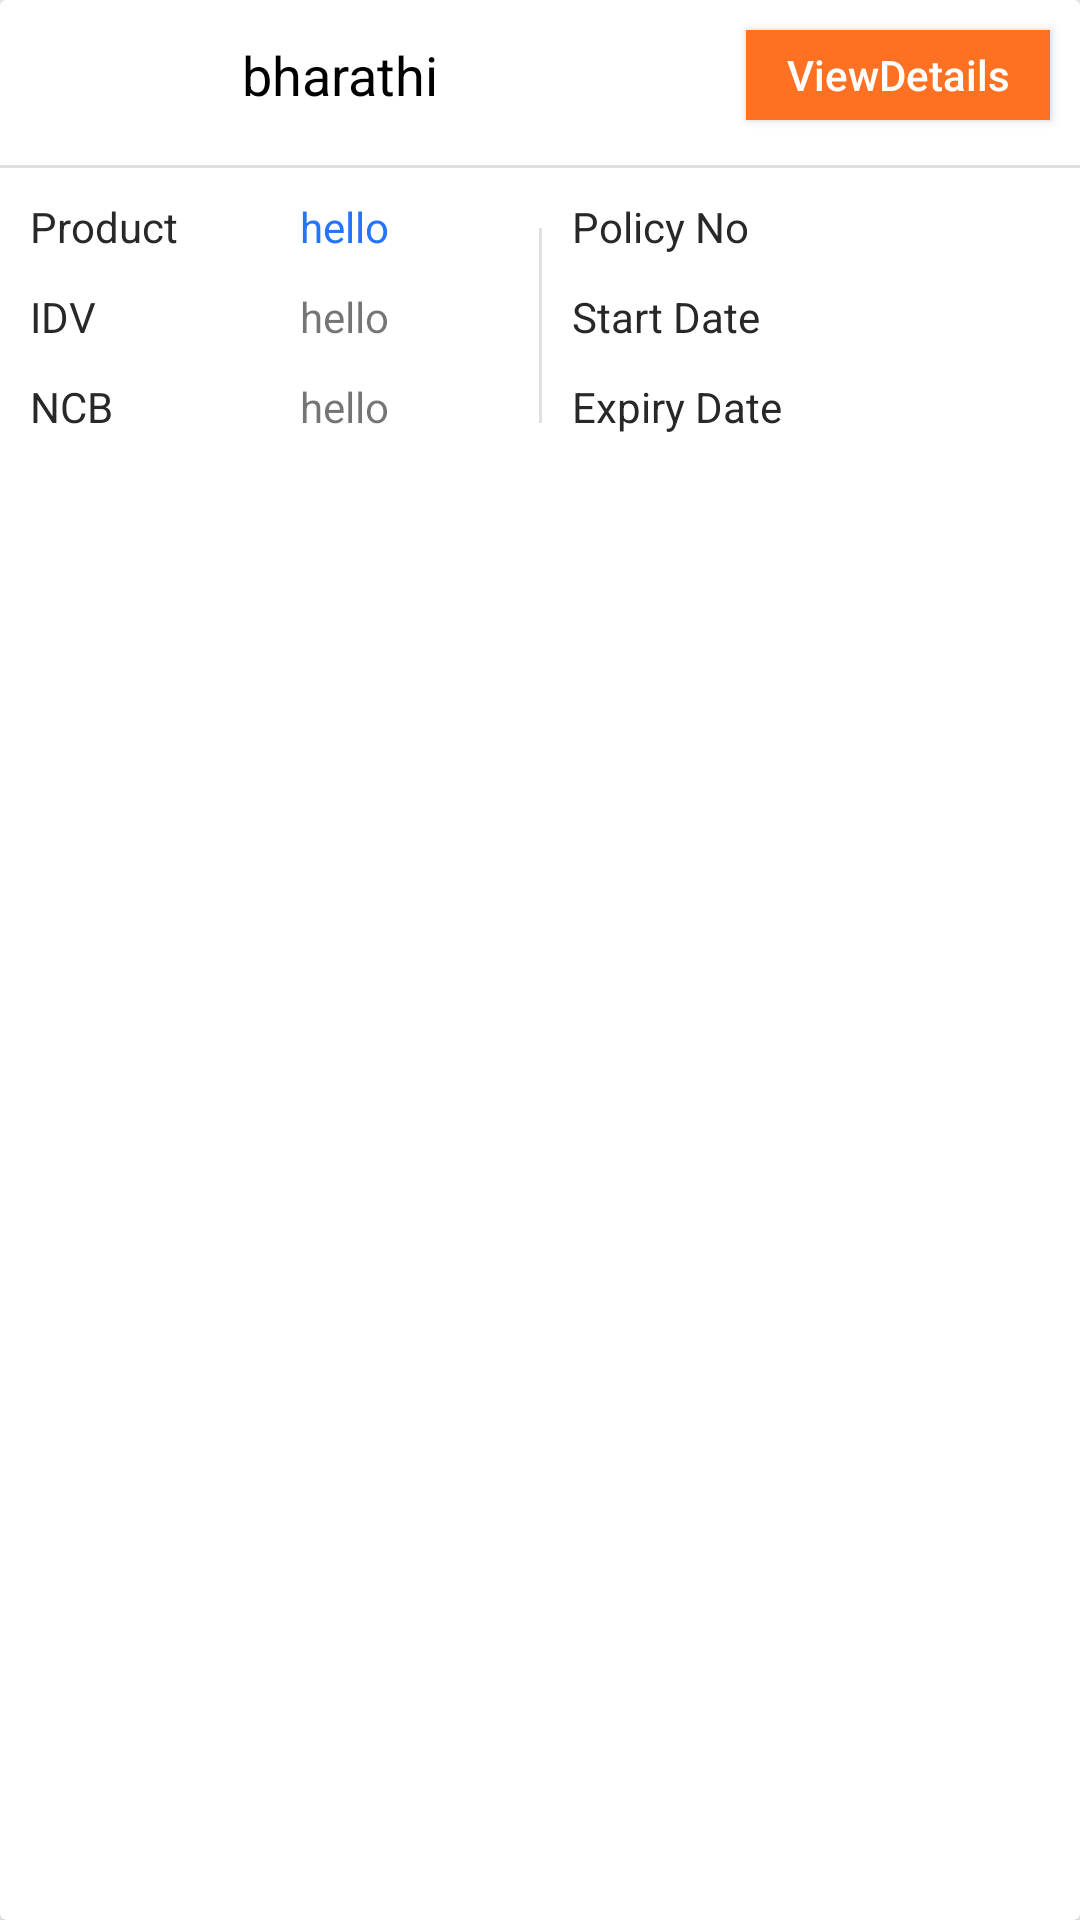

Here is an Android app screen rendered from its layout file. Give the layout XML and the strings, colors and styles it references.
<!-- AndroidManifest.xml: application theme AppTheme.NoActionBar -->
<!-- res/layout/myinsurance_item.xml -->
<?xml version="1.0" encoding="utf-8"?>
<android.support.v7.widget.CardView xmlns:android="http://schemas.android.com/apk/res/android"
    android:layout_width="match_parent"
    android:layout_height="wrap_content"
    xmlns:tools="http://schemas.android.com/tools"
    android:layout_margin="10dp">
    <LinearLayout
        android:layout_width="match_parent"
        android:layout_height="wrap_content"
        android:orientation="vertical">

        <LinearLayout
            android:layout_width="match_parent"
            android:layout_height="50dp"
            android:weightSum="4">

            <ImageView
                android:layout_width="50dp"
                android:layout_height="50dp"
                android:layout_weight="0.75"
                android:src="@mipmap/ic_launcher" />

            <TextView
                android:layout_width="wrap_content"
                android:layout_height="wrap_content"
                android:layout_gravity="center"
                android:layout_weight="2.25"
                android:textSize="18dp"
                android:textColor="@color/colorBlack"
                android:text="bharathi" />

            <Button
                android:id="@+id/btnViewDetails"
                android:layout_width="60dp"
                android:layout_height="match_parent"
                android:layout_gravity="bottom"
                android:layout_margin="10dp"
                android:layout_weight="1"
                android:textAllCaps="false"
                android:background="@color/colorOrange"
                android:gravity="center"
                android:text="ViewDetails"
                android:textColor="@color/colorWhite" />
        </LinearLayout>

        <RelativeLayout
            android:layout_width="match_parent"
            android:layout_height="1dp"
            android:layout_marginTop="5dp"
            android:background="@color/colorstroke"></RelativeLayout>

        <LinearLayout
            android:layout_width="match_parent"
            android:layout_height="wrap_content"
            android:orientation="horizontal"
            android:weightSum="1"
            android:layout_marginTop="10dp">

            <LinearLayout
                android:layout_width="match_parent"
                android:layout_height="wrap_content"
                android:layout_weight="0.5"
                android:layout_marginLeft="10dp"
                android:orientation="vertical">

                <RelativeLayout
                    android:layout_width="match_parent"
                    android:layout_height="30dp">

                    <TextView
                        android:id="@+id/tvProduct"
                        android:layout_width="70dp"
                        android:layout_height="wrap_content"
                        android:textColor="@color/colorHeading"
                        fontPath="fonts/CeliasMedium.otf"
                        tools:ignore="MissingPrefix"
                        android:text="@string/product" />

                    <TextView
                        android:layout_width="wrap_content"
                        android:layout_height="wrap_content"
                        android:layout_marginLeft="20dp"
                        android:layout_toRightOf="@id/tvProduct"
                        android:textColor="@color/colorsBlue"
                        android:text="hello" />
                </RelativeLayout>

                <RelativeLayout
                    android:layout_width="match_parent"
                    android:layout_height="30dp">

                    <TextView
                        android:id="@+id/tvIDV"
                        android:layout_width="70dp"
                        android:layout_height="wrap_content"
                        android:text="@string/IdvT"
                        android:textColor="@color/colorHeading"
                        fontPath="fonts/CeliasMedium.otf"
                        tools:ignore="MissingPrefix"/>

                    <TextView
                        android:layout_width="wrap_content"
                        android:layout_height="wrap_content"
                        android:layout_marginLeft="20dp"
                        android:layout_toRightOf="@id/tvIDV"
                        android:text="hello" />
                </RelativeLayout>

                <RelativeLayout
                    android:layout_width="match_parent"
                    android:layout_height="30dp">

                    <TextView
                        android:id="@+id/tvNCB"
                        android:layout_width="70dp"
                        android:layout_height="wrap_content"
                        android:text="@string/Ncb"
                        android:textColor="@color/colorHeading"
                        fontPath="fonts/CeliasMedium.otf"
                        tools:ignore="MissingPrefix"/>

                    <TextView
                        android:layout_width="wrap_content"
                        android:layout_height="wrap_content"
                        android:layout_marginLeft="20dp"
                        android:layout_toRightOf="@id/tvNCB"
                        android:text="hello" />
                </RelativeLayout>

            </LinearLayout>

            <LinearLayout
                android:layout_width="1dp"
                android:layout_height="match_parent"
                android:layout_marginTop="10dp"
                android:layout_marginBottom="15dp"
                android:background="@color/colorstroke"></LinearLayout>

            <LinearLayout
                android:layout_width="match_parent"
                android:layout_height="wrap_content"
                android:layout_weight="0.5"
                android:layout_marginLeft="10dp"
                android:orientation="vertical">

                <RelativeLayout
                    android:layout_width="match_parent"
                    android:layout_height="30dp">

                    <TextView
                        android:id="@+id/tvPolicyNo"
                        android:layout_width="80dp"
                        android:layout_height="wrap_content"
                        android:text="@string/PolicyNo"
                        android:textColor="@color/colorHeading"
                        fontPath="fonts/CeliasMedium.otf"
                        tools:ignore="MissingPrefix"/>

                    <TextView
                        android:layout_width="wrap_content"
                        android:layout_height="wrap_content"
                        android:layout_marginLeft="20dp"
                        android:layout_toRightOf="@id/tvPolicyNo"
                        tools:text="hello"
                        android:textColor="@color/colorsBlue"
                        />
                </RelativeLayout>

                <RelativeLayout
                    android:layout_width="match_parent"
                    android:layout_height="30dp">

                    <TextView
                        android:id="@+id/tvStartDate"
                        android:layout_width="80dp"
                        android:layout_height="wrap_content"
                        android:text="@string/StartDate"
                        android:textColor="@color/colorHeading"
                        fontPath="fonts/CeliasMedium.otf"
                        tools:ignore="MissingPrefix"/>

                    <TextView
                        android:layout_width="wrap_content"
                        android:layout_height="wrap_content"
                        android:layout_marginLeft="20dp"
                        android:layout_toRightOf="@id/tvStartDate"
                        tools:text="hello" />
                </RelativeLayout>

                <RelativeLayout
                    android:layout_width="match_parent"
                    android:layout_height="30dp">

                    <TextView
                        android:id="@+id/tvExpiryDate"
                        android:layout_width="80dp"
                        android:maxLines="1"
                        android:layout_height="wrap_content"
                        android:text="@string/ExpiryDate"
                        android:textColor="@color/colorHeading"
                        fontPath="fonts/CeliasMedium.otf"
                        tools:ignore="MissingPrefix"/>

                    <TextView
                        android:layout_width="wrap_content"
                        android:layout_height="wrap_content"
                        android:layout_marginLeft="20dp"
                        android:layout_toRightOf="@id/tvExpiryDate"
                        tools:text="hello"/>
                </RelativeLayout>

            </LinearLayout>


        </LinearLayout>


    </LinearLayout>

</android.support.v7.widget.CardView>
<!-- resources referenced by this layout -->
<resources>
  <color name="colorBlack">#000000</color>
  <color name="colorHeading">#282828</color>
  <color name="colorOrange">#FF7122</color>
  <color name="colorWhite">#FFFFFF</color>
  <color name="colorsBlue">#2575fc</color>
  <color name="colorstroke">#E0E0E0</color>
  <string name="ExpiryDate">Expiry Date</string>
  <string name="IdvT">IDV</string>
  <string name="Ncb">NCB</string>
  <string name="PolicyNo">Policy No</string>
  <string name="StartDate">Start Date</string>
  <string name="product">Product</string>
  <style name="AppTheme.NoActionBar">
          <item name="windowActionBar">false</item>
          <item name="windowNoTitle">true</item>
      </style>
</resources>
